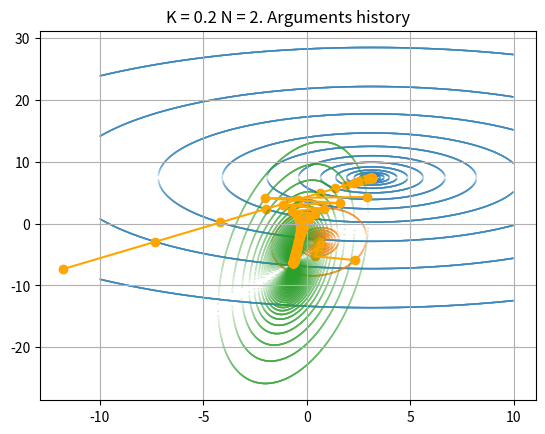

The matplotlib source for this figure:
import copy
import numpy as np
import matplotlib.pyplot as plt
from typing import Callable, Tuple, List
from math import sqrt
import decimal
import time


def generate_q_matrix(eigenvalues_diff: float) -> np.ndarray:
    basic_matrix = np.array([[2, 3], [4, 1]], dtype=np.float64)
    j_matrix = np.array([[1, 0], [0, 1 * eigenvalues_diff]], dtype=np.float64)
    q = basic_matrix @ j_matrix @ np.linalg.inv(basic_matrix)
    return q


def compute_func(q_matrix: np.ndarray, b_vector: np.ndarray, c_value: float, x: np.ndarray) -> float:
    return np.dot(q_matrix @ x, x) + np.dot(b_vector, x) + c_value


def compute_grad(q_matrix: np.ndarray, b_vector: np.ndarray, c_value: float, x: np.ndarray) -> np.ndarray:
    return q_matrix @ x + q_matrix.T @ x + b_vector


def print_function_view(q_matrix: np.ndarray, b_vector: np.ndarray, c_value: float):
    print(f'Function view = '
          f'{round(q_matrix[0, 0], 3)} * x^2 + '
          f'({round(q_matrix[0, 1] + q_matrix[1, 0], 3)} * x * y) + '
          f'({round(q_matrix[1, 1], 3)} * y^2) + '
          f'({round(b_vector[0], 3)} * x) + '
          f'({round(b_vector[1], 3)} * y) + '
          f'({round(c_value[0], 3)})'
          )


def calc_level(
        q_matrix: np.ndarray, b_vector: np.ndarray, c_value: float, z_val: float, x_val: float
) -> (float, float):
    d = q_matrix[0, 0] * x_val * x_val + b_vector[0] * x_val + c_value - z_val
    y_coeff = sqrt(q_matrix[1, 1])
    b_coeff = (q_matrix[0, 1] * x_val + q_matrix[1, 0] * x_val + b_vector[1]) / (y_coeff * 2)
    free_coeff = b_coeff ** 2 - d
    if free_coeff < 0:
        return None, None
    return (sqrt(free_coeff) - b_coeff) / y_coeff, (-sqrt(free_coeff) - b_coeff) / y_coeff


def calc_all_levels(
        x_p, y_p, left_v, right_v, q_v, b_v, c_v
):
    x_arr = list()
    y_arr = list()
    for i in range(len(x_p)):
        z = compute_func(q_v, b_v, c_v, np.array([x_p[i], y_p[i]]))
        for x_val in range(left_v * 100, right_v * 100):
            xx = x_val / 100
            (y1, y2) = calc_level(q_v, b_v, c_v, z, xx)
            if y1 is not None:
                x_arr.append(xx)
                y_arr.append(y1)
                x_arr.append(xx)
                y_arr.append(y2)
    return x_arr, y_arr


def gradient_descent(
        function: Callable[[np.ndarray], float],
        function_grad: Callable[[np.ndarray], np.ndarray],
        x: np.ndarray,
        learning_rate: float = 1e-4,
        eps: float = 1e-5,
):
    step_count = 0
    args_history = [copy.deepcopy(x)]
    function_history = [function(x)]
    start_time = time.time()
    pred_x = None

    while pred_x is None or np.linalg.norm(pred_x - x) > eps:
        grad = function_grad(x)
        pred_x = copy.deepcopy(x)
        x -= learning_rate * grad

        step_count += 1
        args_history.append(copy.deepcopy(x))
        function_history.append(copy.deepcopy(function(x)))

    algorithm_converge_time = time.time() - start_time

    return step_count, x, function(x), args_history, function_history, algorithm_converge_time

if __name__ == '__main__':

    for eigenvalues_diff in [1, 3, 5]:
        q_matrix = generate_q_matrix(eigenvalues_diff)
        b_vector = (np.random.randn(2) - 0.5) * 5
        c_value = np.random.randn(1) * 10
        x_vector = np.random.randn(2) * 5

        step_count, argmin, target_min, args_history, function_history, kk = \
            gradient_descent(
                lambda x: compute_func(q_matrix, b_vector, c_value, x),
                lambda x: compute_grad(q_matrix, b_vector, c_value, x),
                x_vector,
                learning_rate=0.15
            )

        print_function_view(q_matrix, b_vector, c_value)
        print(f'K = {1 / eigenvalues_diff} N = {2}')
        print(f'Steps: {step_count}')
        print(f'Argmin: {argmin}')
        print(f'Min: {target_min}')
        print()

        args_history_x = list(map(lambda pnt: pnt[0], args_history))
        args_history_y = list(map(lambda pnt: pnt[1], args_history))

        x_arr = list()
        y_arr = list()
        for i in range(len(args_history_x)):
            z = compute_func(q_matrix, b_vector, c_value, np.array([args_history_x[i], args_history_y[i]]))
            for x_val in range(-1000, 1000):
                xx = x_val / 100
                (y1, y2) = calc_level(q_matrix, b_vector, c_value, z, xx)
                if y1 is not None:
                    x_arr.append(xx)
                    y_arr.append(y1)
                    x_arr.append(xx)
                    y_arr.append(y2)
        plt.scatter(x_arr, y_arr, s=[0.01 for _ in range(len(x_arr))])

        plt.plot(args_history_x, args_history_y, color='orange')
        plt.scatter(args_history_x, args_history_y, color='orange')
        plt.title(f'K = {1 / eigenvalues_diff} N = {2}. Arguments history')
        plt.grid()
        plt.show()
